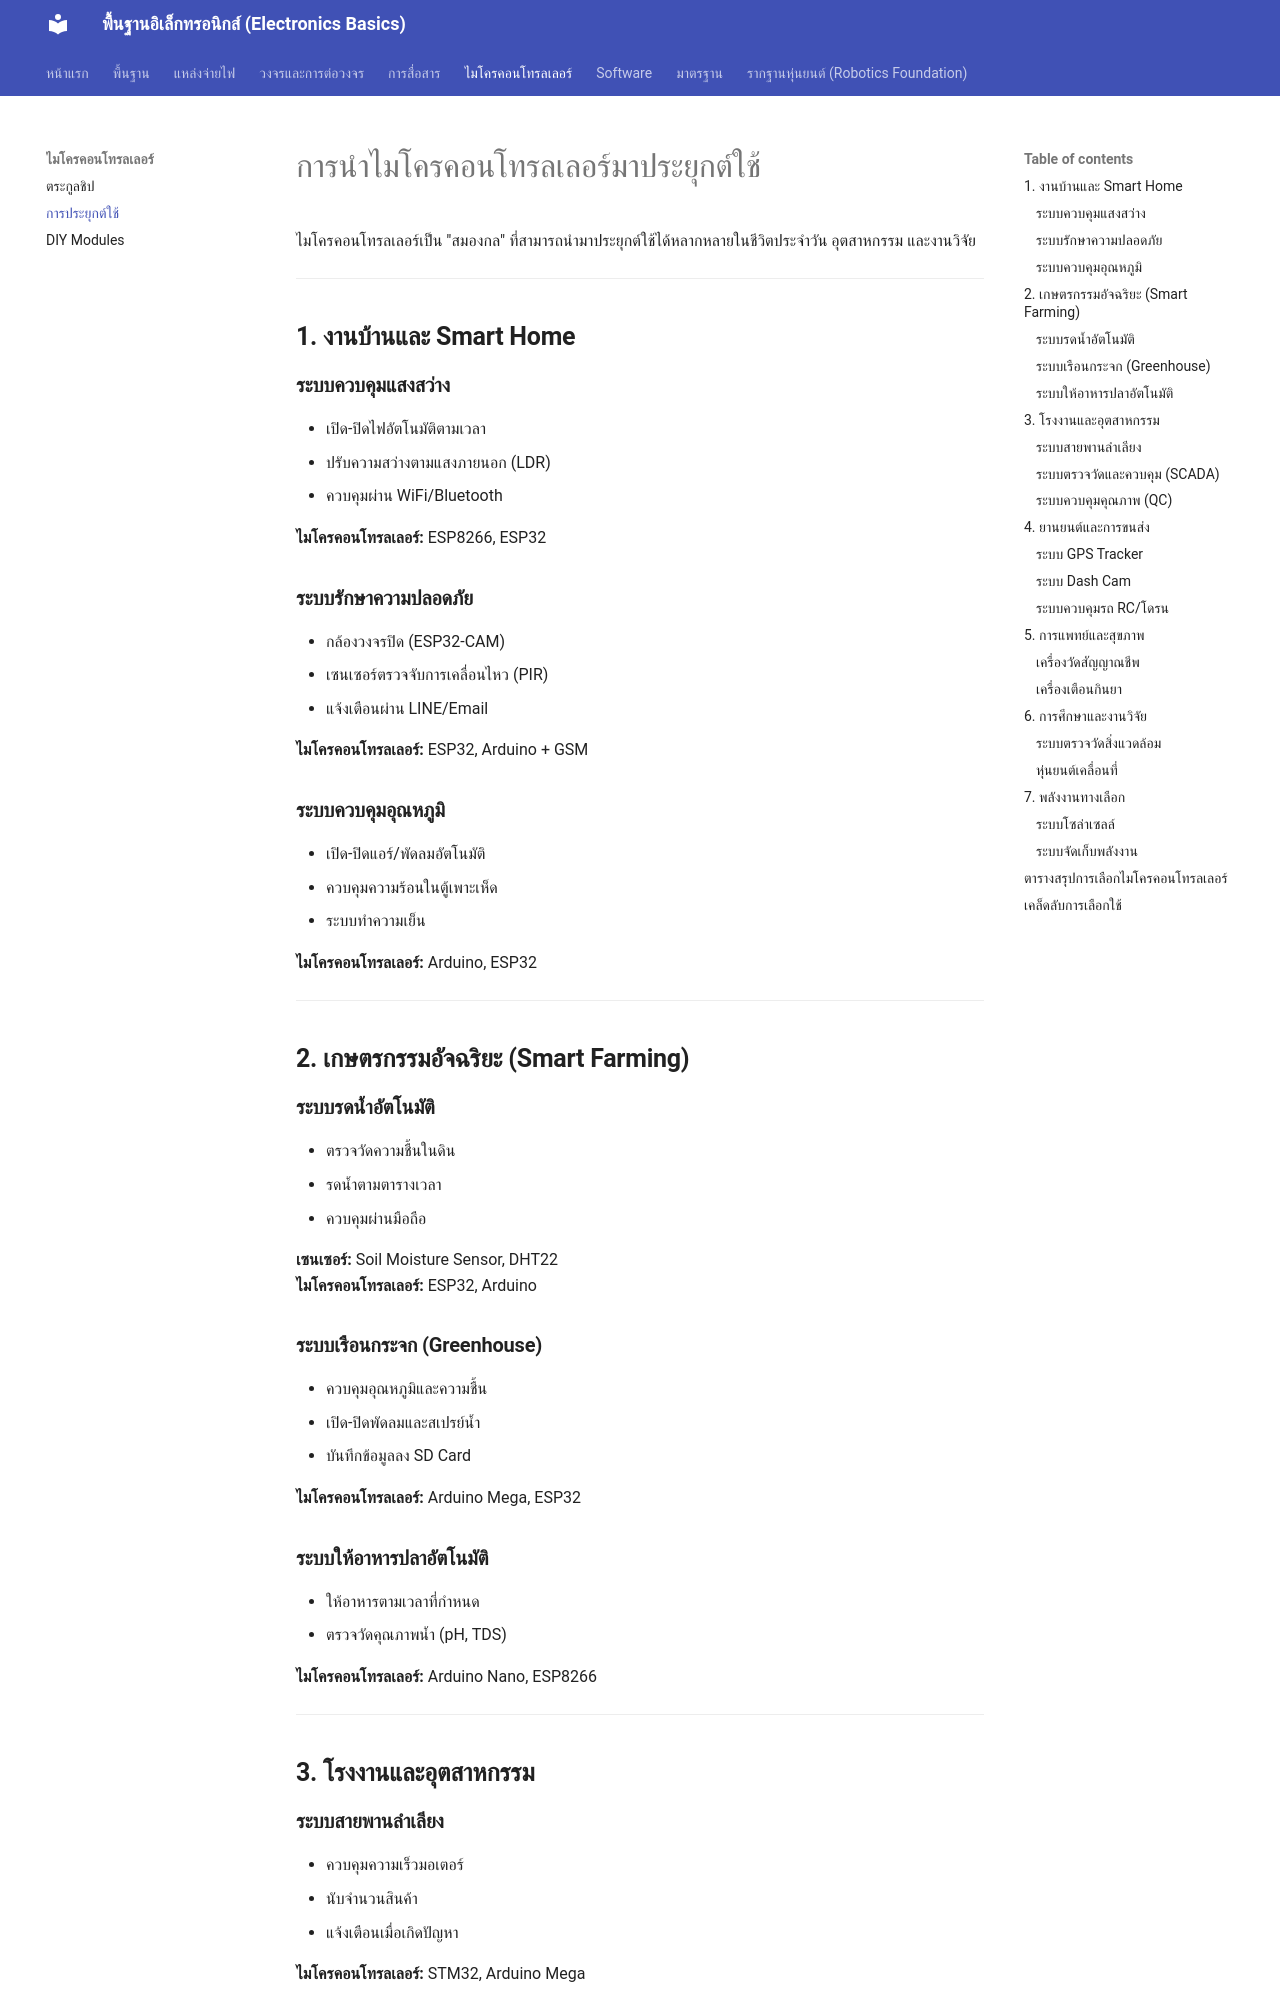

repository: GhostMicro/micro-electronic · page: microcontroller_applications/index.html · generator: mkdocs

# การนำไมโครคอนโทรลเลอร์มาประยุกต์ใช้

ไมโครคอนโทรลเลอร์เป็น "สมองกล" ที่สามารถนำมาประยุกต์ใช้ได้หลากหลายในชีวิตประจำวัน อุตสาหกรรม และงานวิจัย

---

## **1. งานบ้านและ Smart Home**

### **ระบบควบคุมแสงสว่าง**

- เปิด-ปิดไฟอัตโนมัติตามเวลา
- ปรับความสว่างตามแสงภายนอก (LDR)
- ควบคุมผ่าน WiFi/Bluetooth

**ไมโครคอนโทรลเลอร์:** ESP8266, ESP32

### **ระบบรักษาความปลอดภัย**

- กล้องวงจรปิด (ESP32-CAM)
- เซนเซอร์ตรวจจับการเคลื่อนไหว (PIR)
- แจ้งเตือนผ่าน LINE/Email

**ไมโครคอนโทรลเลอร์:** ESP32, Arduino + GSM

### **ระบบควบคุมอุณหภูมิ**

- เปิด-ปิดแอร์/พัดลมอัตโนมัติ
- ควบคุมความร้อนในตู้เพาะเห็ด
- ระบบทำความเย็น

**ไมโครคอนโทรลเลอร์:** Arduino, ESP32

---

## **2. เกษตรกรรมอัจฉริยะ (Smart Farming)**

### **ระบบรดน้ำอัตโนมัติ**

- ตรวจวัดความชื้นในดิน
- รดน้ำตามตารางเวลา
- ควบคุมผ่านมือถือ

**เซนเซอร์:** Soil Moisture Sensor, DHT22  
**ไมโครคอนโทรลเลอร์:** ESP32, Arduino

### **ระบบเรือนกระจก (Greenhouse)**

- ควบคุมอุณหภูมิและความชื้น
- เปิด-ปิดพัดลมและสเปรย์น้ำ
- บันทึกข้อมูลลง SD Card

**ไมโครคอนโทรลเลอร์:** Arduino Mega, ESP32

### **ระบบให้อาหารปลาอัตโนมัติ**

- ให้อาหารตามเวลาที่กำหนด
- ตรวจวัดคุณภาพน้ำ (pH, TDS)

**ไมโครคอนโทรลเลอร์:** Arduino Nano, ESP8266

---

## **3. โรงงานและอุตสาหกรรม**

### **ระบบสายพานลำเลียง**

- ควบคุมความเร็วมอเตอร์
- นับจำนวนสินค้า
- แจ้งเตือนเมื่อเกิดปัญหา

**ไมโครคอนโทรลเลอร์:** STM32, Arduino Mega
